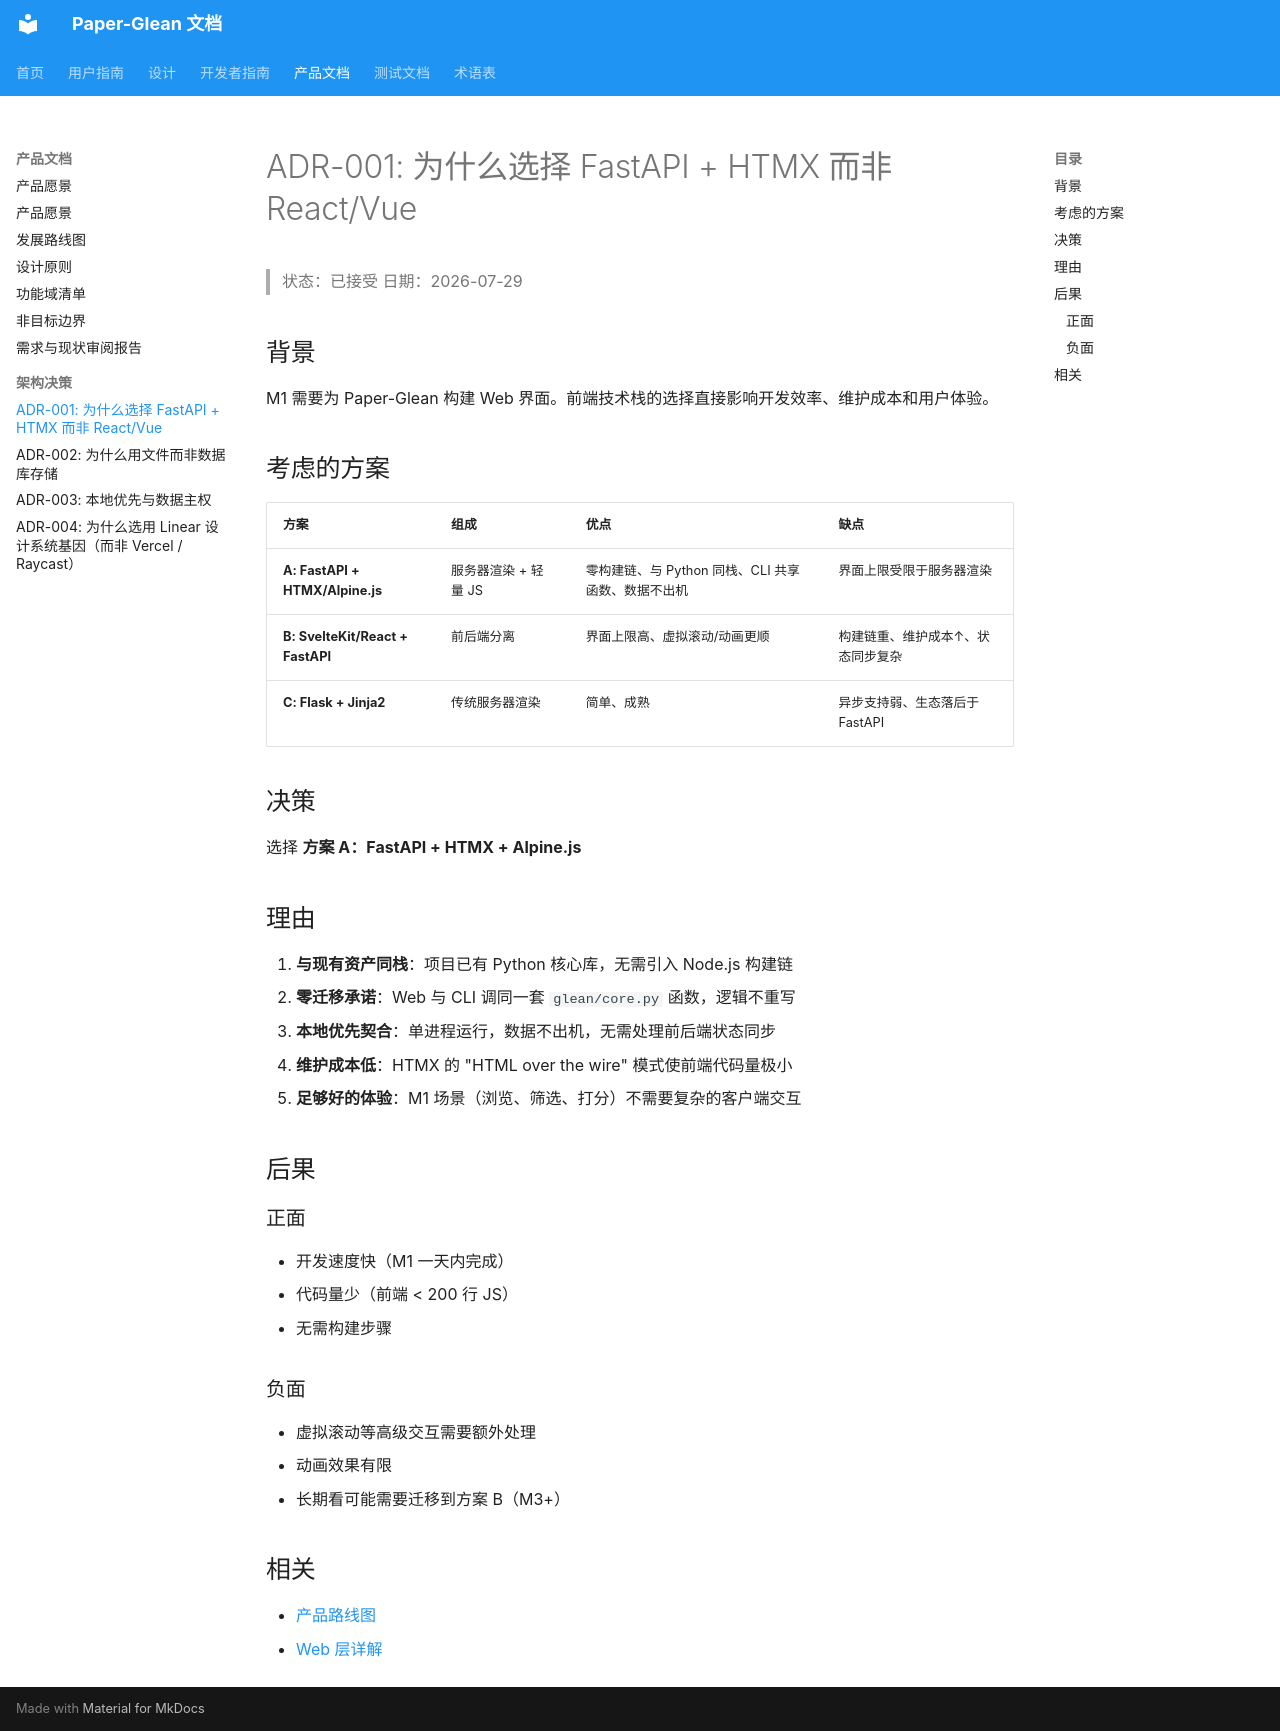

repository: 0xaiio/paper-glean · page: product/decisions/adr-001-fastapi-htmx/index.html · generator: mkdocs

# ADR-001: 为什么选择 FastAPI + HTMX 而非 React/Vue

> 状态：已接受
> 日期：2026-07-29

## 背景

M1 需要为 Paper-Glean 构建 Web 界面。前端技术栈的选择直接影响开发效率、维护成本和用户体验。

## 考虑的方案

| 方案 | 组成 | 优点 | 缺点 |
|------|------|------|------|
| **A: FastAPI + HTMX/Alpine.js** | 服务器渲染 + 轻量 JS | 零构建链、与 Python 同栈、CLI 共享函数、数据不出机 | 界面上限受限于服务器渲染 |
| **B: SvelteKit/React + FastAPI** | 前后端分离 | 界面上限高、虚拟滚动/动画更顺 | 构建链重、维护成本↑、状态同步复杂 |
| **C: Flask + Jinja2** | 传统服务器渲染 | 简单、成熟 | 异步支持弱、生态落后于 FastAPI |

## 决策

选择 **方案 A：FastAPI + HTMX + Alpine.js**

## 理由

1. **与现有资产同栈**：项目已有 Python 核心库，无需引入 Node.js 构建链
2. **零迁移承诺**：Web 与 CLI 调同一套 `glean/core.py` 函数，逻辑不重写
3. **本地优先契合**：单进程运行，数据不出机，无需处理前后端状态同步
4. **维护成本低**：HTMX 的 "HTML over the wire" 模式使前端代码量极小
5. **足够好的体验**：M1 场景（浏览、筛选、打分）不需要复杂的客户端交互

## 后果

### 正面
- 开发速度快（M1 一天内完成）
- 代码量少（前端 < 200 行 JS）
- 无需构建步骤

### 负面
- 虚拟滚动等高级交互需要额外处理
- 动画效果有限
- 长期看可能需要迁移到方案 B（M3+）

## 相关

- [产品路线图](../roadmap.md)
- [Web 层详解](../../developer-guide/web-layer.md)
